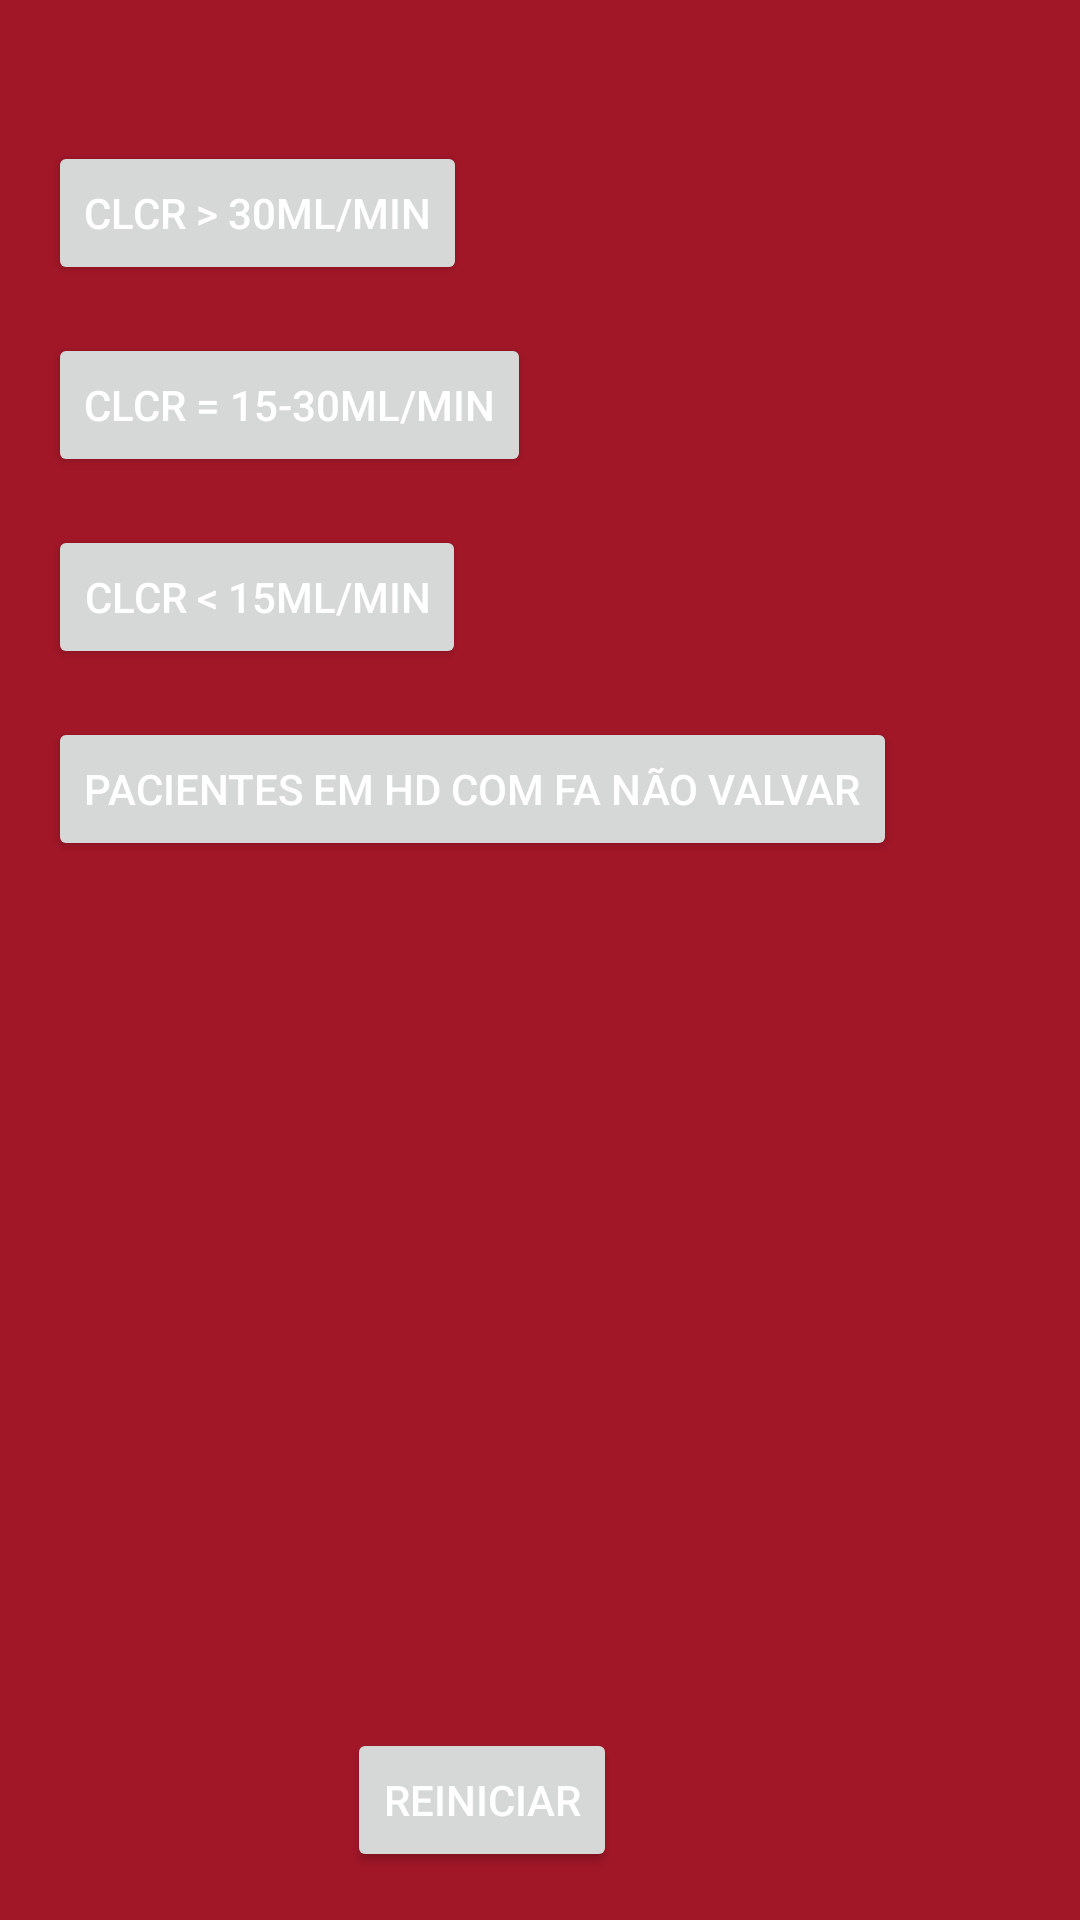

This screen was rendered from an Android layout file. Write that file and the resources it references.
<!-- AndroidManifest.xml: application theme AppTheme -->
<!-- res/layout/activity_kidney_function.xml -->
<?xml version="1.0" encoding="utf-8"?>
<androidx.constraintlayout.widget.ConstraintLayout xmlns:android="http://schemas.android.com/apk/res/android"
    xmlns:app="http://schemas.android.com/apk/res-auto"
    xmlns:tools="http://schemas.android.com/tools"
    android:layout_width="match_parent"
    android:layout_height="match_parent"
    tools:context=".KidneyFunctionActivity">

    <Button
        android:id="@+id/option1Button"
        android:layout_width="wrap_content"
        android:layout_height="wrap_content"
        android:layout_marginStart="16dp"
        android:layout_marginLeft="16dp"
        android:layout_marginTop="47dp"
        android:text="@string/kidney_button1"
        app:layout_constraintStart_toStartOf="parent"
        app:layout_constraintTop_toTopOf="parent" />

    <Button
        android:id="@+id/option2Button"
        android:layout_width="wrap_content"
        android:layout_height="wrap_content"
        android:layout_marginStart="16dp"
        android:layout_marginLeft="16dp"
        android:layout_marginTop="16dp"
        android:text="@string/kidney_button2"
        app:layout_constraintStart_toStartOf="parent"
        app:layout_constraintTop_toBottomOf="@+id/option1Button" />

    <Button
        android:id="@+id/option3Button"
        android:layout_width="wrap_content"
        android:layout_height="wrap_content"
        android:layout_marginStart="16dp"
        android:layout_marginLeft="16dp"
        android:layout_marginTop="16dp"
        android:text="@string/kidney_button3"
        app:layout_constraintStart_toStartOf="parent"
        app:layout_constraintTop_toBottomOf="@+id/option2Button" />

    <Button
        android:id="@+id/option4Button"
        android:layout_width="wrap_content"
        android:layout_height="wrap_content"
        android:layout_marginStart="16dp"
        android:layout_marginLeft="16dp"
        android:layout_marginTop="16dp"
        android:text="@string/kidney_button4"
        app:layout_constraintStart_toStartOf="parent"
        app:layout_constraintTop_toBottomOf="@+id/option3Button" />

    <TextView
        android:id="@+id/resultKidneyTextView"
        android:layout_width="0dp"
        android:layout_height="172dp"
        android:layout_marginStart="16dp"
        android:layout_marginLeft="16dp"
        android:layout_marginTop="16dp"
        android:layout_marginEnd="16dp"
        android:layout_marginRight="16dp"
        app:layout_constraintEnd_toEndOf="parent"
        app:layout_constraintStart_toStartOf="parent"
        app:layout_constraintTop_toBottomOf="@+id/option4Button" />

    <Button
        android:id="@+id/resetButton"
        android:layout_width="wrap_content"
        android:layout_height="wrap_content"
        android:layout_marginStart="141dp"
        android:layout_marginLeft="141dp"
        android:layout_marginEnd="180dp"
        android:layout_marginRight="180dp"
        android:layout_marginBottom="16dp"
        android:text="@string/reset"
        app:layout_constraintBottom_toBottomOf="parent"
        app:layout_constraintEnd_toEndOf="parent"
        app:layout_constraintStart_toStartOf="parent" />
</androidx.constraintlayout.widget.ConstraintLayout>
<!-- resources referenced by this layout -->
<resources>
  <string name="kidney_button1">ClCr &gt; 30ml/min</string>
  <string name="kidney_button2">ClCr = 15-30ml/min</string>
  <string name="kidney_button3">ClCr &lt; 15ml/min</string>
  <string name="kidney_button4">pacientes em hd com fa não valvar</string>
  <string name="reset">Reiniciar</string>
  <style name="AppTheme" parent="Theme.AppCompat.Light.DarkActionBar">
          
          <item name="colorPrimary">@color/redActionBar</item>
          <item name="colorPrimaryDark">@color/redActionBar</item>
          <item name="colorAccent">@color/colorAccent</item>
          <item name="android:colorBackground">@color/redBackground</item>
          <item name="android:textColor">@color/white</item>
      </style>
  <color name="redActionBar">#BB243F</color>
  <color name="colorAccent">#D81B60</color>
  <color name="redBackground">#A21728</color>
  <color name="white">#FFFFFF</color>
</resources>
